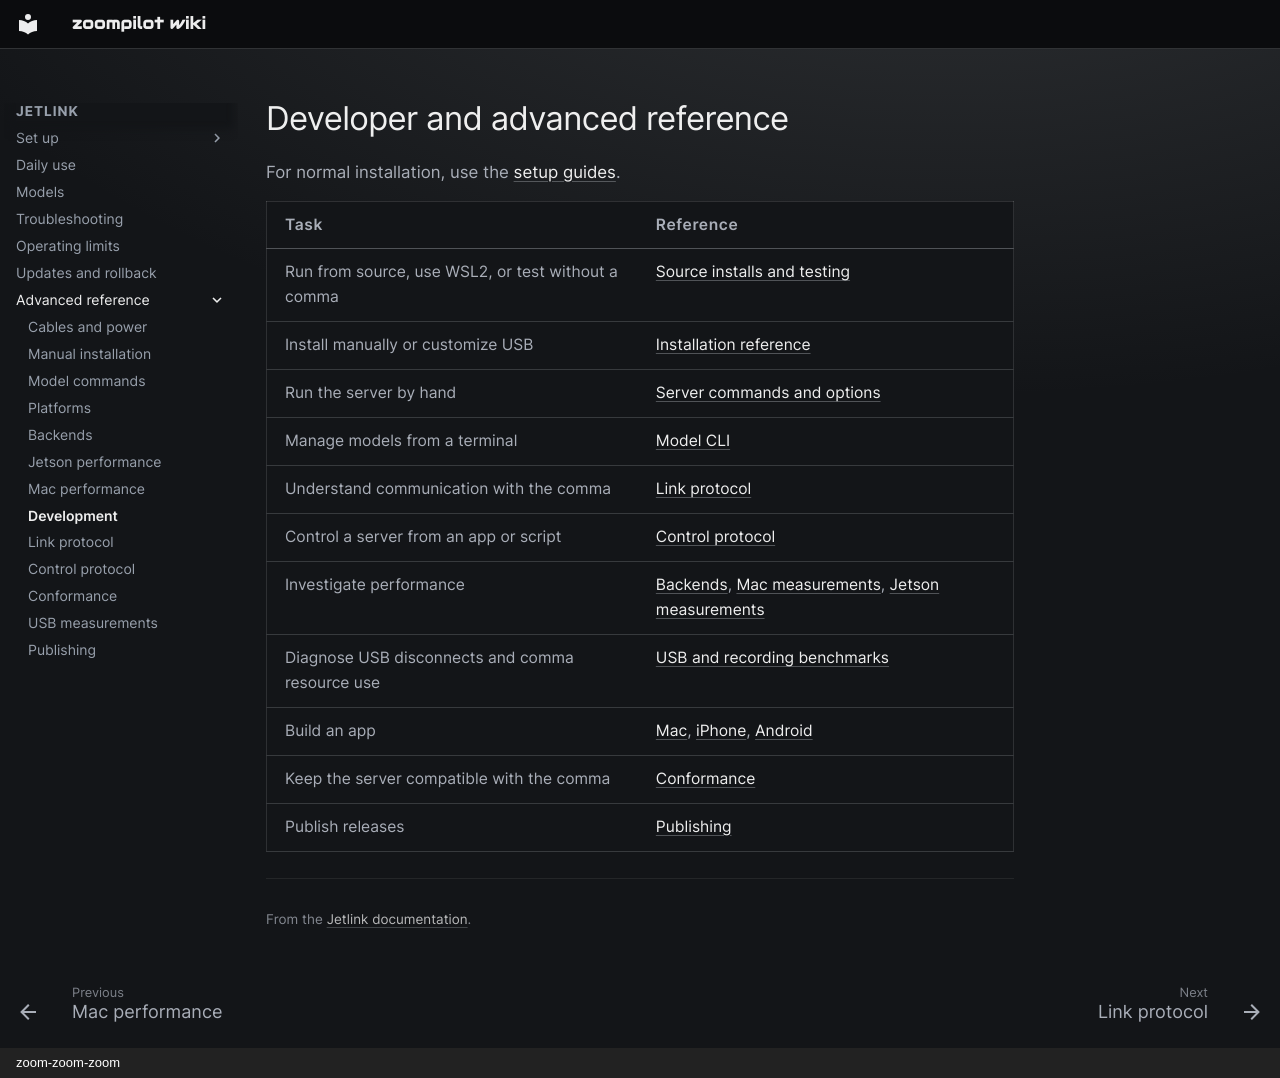

repository: zoompilot/wiki · page: jetlink/development/index.html · generator: mkdocs · copyright: zoom-zoom-zoom

---
title: "Developer and advanced reference"
type: reference
---

<!-- Generated by contrib/sync-jetlink.py from 543258d9efd66c86eae506c5552480479eb62da4:docs/development.md. Do not edit. -->

# Developer and advanced reference

For normal installation, use the [setup guides](index.md#set-up).

| Task | Reference |
| --- | --- |
| Run from source, use WSL2, or test without a comma | [Source installs and testing](platforms.md) |
| Install manually or customize USB | [Installation reference](installation-reference.md) |
| Run the server by hand | [Server commands and options](installation-reference.md#the-server-command) |
| Manage models from a terminal | [Model CLI](model-cli.md) |
| Understand communication with the comma | [Link protocol](link-protocol.md) |
| Control a server from an app or script | [Control protocol](control-protocol.md) |
| Investigate performance | [Backends](backends.md), [Mac measurements](mac-performance.md), [Jetson measurements](jetson-performance.md) |
| Diagnose USB disconnects and comma resource use | [USB and recording benchmarks](usb-bench.md) |
| Build an app | [Mac](https://github.com/zoompilot/jetlink/blob/543258d9efd66c86eae506c5552480479eb62da4/macos/README.md), [iPhone](https://github.com/zoompilot/jetlink/blob/543258d9efd66c86eae506c5552480479eb62da4/ios/README.md), [Android](https://github.com/zoompilot/jetlink/blob/543258d9efd66c86eae506c5552480479eb62da4/android/README.md) |
| Keep the server compatible with the comma | [Conformance](conformance.md) |
| Publish releases | [Publishing](publishing.md) |


---

<small>From the [Jetlink documentation](https://github.com/zoompilot/jetlink/blob/543258d9efd66c86eae506c5552480479eb62da4/docs/development.md).</small>
